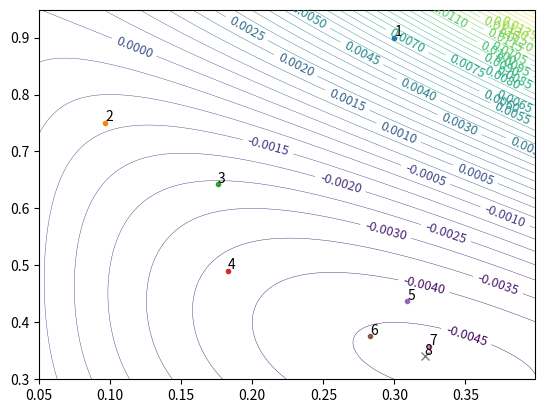

Python code for this plot:
import itertools
import math
from math import sin
from operator import itemgetter
import random

import matplotlib.pyplot as plt
import numpy as np
from sympy import Symbol

fig, ax = plt.subplots()


def f(x1, x2):
    return gradientFunction(str(F), x1, x2)


def plot2d(points, method):
    delta = 0.001
    x = np.arange(0.05, 0.4, delta)
    y = np.arange(0.3, 0.95, delta)
    X, Y = np.meshgrid(x, y)
    Z = -0.125 * X * Y * (1 - X - Y)
    CS = ax.contour(X, Y, Z, 50, linewidths=0.3)
    ax.clabel(CS, inline=True, fontsize=9)
    # plt.xlabel('x1')
    # plt.ylabel('x2')
    rangeNeededSimplex = int(len(points) / 3)
    if method == 'gd':
        iterations = [0, 1]
        for i in range(0, len(points), 2):
            if int(i / 2) in iterations or True:
                if i == (len(points) - 2):
                    ax.plot(points[i], points[i + 1], marker='x')
                else:
                    ax.plot(points[i], points[i + 1], marker='.')
                plt.annotate(int(i / 2) + 1, (points[i], points[i + 1] + 0.003))
    elif method == 'sd':
        iterations = [0, 1]
        for i in range(0, len(points), 2):
            if int(i / 2) in iterations or True:
                if i == (len(points) - 2):
                    ax.plot(points[i], points[i + 1], marker='x')
                else:
                    ax.plot(points[i], points[i + 1], marker='.')
                plt.annotate(int(i / 2) + 1, (points[i], points[i + 1] + 0.003))
    elif method == 'simplex' and len(points) % 3 == 0:
        for i in range(0, len(points), 3):
            simp = [points[i], points[i + 1], points[i + 2]]
            r = random.random()
            b = random.random()
            g = random.random()
            a = 1
            color = (r, g, b, a)
            for a, b in itertools.product(simp, simp):
                x = np.linspace(a[0], b[0], 100)
                y = np.linspace(a[1], b[1], 100)

                ax.plot(x, y, color=color)
                # plt.annotate(i+1, (a[0], b[0]))
                # plt.annotate(i+1, (a[1], b[1]))
                # plt.annotate(i, (x, y))
                # plt.annotate(i + 1, (points[i][0], points[i][1]))
                # plt.annotate(i + 1, (points[i+1][0], points[i + 1][1]))
                # plt.annotate(i + 1, (points[i+2][0], points[i + 2][1]))
    plt.draw()
    plt.show()


def getGrad(func, args):
    grad = []
    for x in args:
        grad.append(func.diff(x))
    return grad


def gradientFunction(func, x1, x2):
    return eval(func)


def gradient_descent(func, args, X0, gama, epsilon):
    i = 1
    Xi = X0

    grad = getGrad(func, args)
    points = []
    counter = 0

    max_iterations = 100
    while i < max_iterations:
        gradMod = 0
        Xtemp = list(Xi)
        for j in range(0, len(Xi)):
            gradFunc = gradientFunction(str(grad[j]), Xtemp[0], Xtemp[1])
            Xi[j] = Xi[j] - gama * gradFunc
            counter += 1
            gradMod += gradFunc
        gradMod = abs(gradMod) / len(Xi)
        points.append(Xi[0])
        points.append(Xi[1])
        print("i: ", i, "Xi[0]:", Xi[0], ". Xi[1]:", Xi[1], ". f(Xi) =", f(Xi[0], Xi[1]))
        if gradMod < epsilon:
            print("i: ", i, "[", Xi[0], ",", Xi[1], "]")
            print("Counter: ", counter)
            print("f(X) = ", f(Xi[0], Xi[1]))
            break
        i += 1
    plot2d(points, 'gd')

def golden_section_method(left, right, xi, grad, func, epsilon):
    f = lambda alpha: fPoint(xi - alpha * grad)

    def fPoint(point):
        return gradientFunction(str(func), point[0], point[1])

    tau = (-1 + math.sqrt(5)) / 2
    length = right - left
    x1 = right - tau * length
    x2 = left + tau * length
    steps = 1

    fx1 = f(x1)
    fx2 = f(x2)
    counter = 2
    while length >= epsilon:
        steps = steps + 1
        if fx2 < fx1:
            left = x1
            length = right - left
            x1 = x2
            fx1 = fx2
            x2 = left + tau * length
            fx2 = f(x2)
            counter += 1
        else:
            right = x2
            length = right - left
            x2 = x1
            fx2 = fx1
            x1 = right - tau * length
            fx1 = f(x1)
            counter += 1

        min_reiksme = min([fx1, fx2])
        sprendinys = x1
        if min_reiksme == fx2:
            sprendinys = x2
    return sprendinys, counter

def steepest_descent(func, args, Xi, epsilon):
    Xi = np.array(Xi)

    grad = getGrad(func, args)
    points = [Xi[0], Xi[1]]

    counter = 0
    i = 1
    max_iterations = 500
    while i < max_iterations:
        gradValue = np.array(gradientFunction(str(grad), Xi[0], Xi[1]))
        counter += 2
        gradMod = math.sqrt(gradValue[0] * gradValue[0] + gradValue[1] * gradValue[1])
        if gradMod < epsilon:
            print("i: ", i - 1, "[", Xi[0], ",", Xi[1], "]")
            print("Counter: ", counter)
            print("f(X) = ", f(Xi[0], Xi[1]))
            break

        gama_min, n_count = golden_section_method(0, 15, Xi, gradValue, func, epsilon)
        counter += n_count

        Xi = Xi - gama_min * gradValue
        points.append(Xi[0])
        points.append(Xi[1])
        print("i: ", i, "gamma", gama_min, "Xi[0]:", Xi[0], ". Xi[1]:", Xi[1], ". f(Xi) =", f(Xi[0], Xi[1]))
        i += 1
    plot2d(points, 'sd')


def getPoint(arg, value):
    return {"arg": arg, "value": value}

def generate_simplex_method_points(x0, alpha):
    n = 2
    delta1 = (math.sqrt(n + 1) + n - 1) / (n * math.sqrt(2)) * alpha
    delta2 = (math.sqrt(n + 1) - 1) / (n * math.sqrt(2)) * alpha

    x1 = [x0[0] + delta2, x0[0] + delta1]
    x2 = [x0[0] + delta1, x0[0] + delta2]
    return x1, x2

def simplex_method(args, X0, epsilon=0.0000001, alpha=0.5, beta=0.5, gama=3, ro=-0.5):
    simplex = [getPoint(X0, f(X0[0], X0[1]))]
    max_iterations = 500
    counter = 0
    points = []

    # for i in range(0, len(args)):
    #     argList = list(X0)
    #     argList[i] += alpha
    #     simplex.append(getPoint(argList, f(argList[0], argList[1])))

    # Geresnis:
    X1, X2 = generate_simplex_method_points(X0, alpha)
    simplex.append(getPoint(X1, f(X1[0], X1[1])))
    simplex.append(getPoint(X2, f(X2[0], X2[1])))

    for i in range(0, max_iterations):
        # 1. Sort
        simplex.sort(key=itemgetter('value'))

        print("i: ", i + 1, simplex[0]['arg'])

        # if i < 6:
        points.extend([tuple(sim['arg'] + [sim['value']]) for sim in simplex])

        # 6. Check convergence
        if abs(simplex[0]['value'] - simplex[-1]['value']) < epsilon:
            break

        centroid = [0] * len(args)
        for j in range(0, len(args)):
            for k in range(0, len(simplex) - 1):
                centroid[j] += simplex[k]['arg'][j]
            centroid[j] /= (len(simplex) - 1)

        # 2. Reflect
        reflection = [0] * len(args)
        for j in range(0, len(args)):
            reflection[j] = centroid[j] + alpha * (centroid[j] - simplex[-1]['arg'][j])
        reflection_value = f(reflection[0], reflection[1])
        counter += 1

        # 3. Evaluate or Extend
        if simplex[0]['value'] <= reflection_value < simplex[-2]['value']:
            simplex[-1] = getPoint(reflection, reflection_value)
            continue
        elif reflection_value < simplex[0]['value']:
            extend = [0] * len(args)
            for j in range(0, len(args)):
                extend[j] = centroid[j] + gama * (reflection[j] - centroid[j])
            extended_value = f(extend[0], extend[1])
            counter += 1
            if extended_value < simplex[0]['value']:
                simplex[-1] = getPoint(extend, extended_value)
            else:
                simplex[-1] = getPoint(reflection, reflection_value)
            continue

        # 4. Contract
        contraction = [0] * len(args)
        for j in range(0, len(args)):
            contraction[j] = centroid[j] + ro * (simplex[-1]['arg'][j] - centroid[j])
        contraction_value = f(contraction[0], contraction[1])
        counter += 1
        if contraction_value < simplex[-1]['value']:
            simplex[-1] = getPoint(contraction, contraction_value)
            continue

        # 5. Reduce
        reduce = [0] * len(args)
        for j in range(1, len(simplex)):
            for k in range(0, len(args)):
                reduce[k] = simplex[0]['arg'][k] + beta * (simplex[j]['arg'][k] - simplex[0]['arg'][k])
            reduce_value = f(reduce[0], reduce[1])
            counter += 1
            simplex[j] = getPoint(reduce, reduce_value)

    plot2d(points, 'simplex')
    print("i: ", i + 1, simplex[0]['arg'])
    print("f(X) = ", f(simplex[0]['arg'][0], simplex[0]['arg'][1]))
    print("Counter: ", counter)


x1 = Symbol('x1')
x2 = Symbol('x2')
F = -0.125 * x1 * x2 * (1 - x1 - x2)
def main():

    # plot2d([], 'a')
    #
    grad = getGrad(F, [x1, x2])
    # print("Tikslo ir gradiento funkciju reiksmes (0, 0)", f(0, 0), gradientFunction(str(grad), 0, 0))
    # print("Tikslo ir gradiento funkciju reiksmes (1, 1)", f(1, 1), gradientFunction(str(grad), 1, 1))
    print("Tikslo ir gradiento funkciju reiksmes (0.3, 0.9)", f(0.3, 0.9), gradientFunction(str(grad), 0.3, 0.9))

    # gradient_descent(F, [x1, x2], [0, 0], 0.1, 0.001)
    # gradient_descent(F, [x1, x2], [1, 1], 3.6, 0.001)
    # gradient_descent(F, [x1, x2], [0.3, 0.9], 3.4, 0.0001)

    # steepest_descent(F, [x1, x2], [0, 0], 0.001)
    # steepest_descent(F, [x1, x2], [1, 1], 0.001)
    steepest_descent(F, [x1, x2], [0.3, 0.9], 0.001)

    # simplex_method([x1, x2], [0, 0])
    # simplex_method([x1, x2], [1, 1])
    # simplex_method([x1, x2], [0.3, 0.9])


if __name__ == "__main__":
    main()
